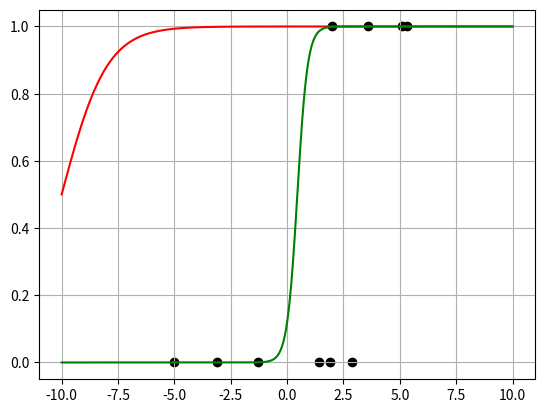

Python code for this plot:
import matplotlib.pyplot as plt
import numpy as np


x = [-3.1, -1.3, 2, 2.9, 3.6, 5.1, 5.3, 1.4, 1.9, -5]
y = [0, 0, 1, 0, 1, 1, 1, 0, 0, 0]
nu = 5
m,b = 1,10
plt.grid()
plt.scatter(x,y, c="black")

# Логическая функция до обучения
test = np.linspace(-10,10 , num=1000)
a = [1/(1+np.exp(-(m*test[i]+b))) for i in range(len(test))]
plt.plot(test, a, c="red")


for i in range(10):
    pred = [1/(1+np.exp(-(m*x[i]+b))) for i in range(len(x))]
    err = [y[i] - pred[i] for i in range(len(y))]
    print(np.sum(err)/len(err))

    m = nu * np.sum([x[i] * np.sign(err[i]) for i in range(len(x))])/len(x)
    b = nu * np.sum([np.sign(err[i]) for i in range(len(x))])/len(x)


# Логическая функция после обучения
test = np.linspace(-10,10 , num=1000)
a = [1/(1+np.exp(-(m*test[i]+b))) for i in range(len(test))]
plt.plot(test, a, c="green")
plt.show()


y_mean = sum([(1/(1+np.exp(-(m*x[i]+b)))) for i in range(len(x))])/len(y)
Q = sum([(y[i] - y_mean)**2 for i in range(len(y))])
QR = sum([(1/(1+np.exp(-(m*x[i]+b))) - sum(y)/len(y))**2 for i in range(len(x))])
r2 = QR/Q
r = r2 ** 0.5 if m > 0 else (r2 ** 0.5) * -1
print("r2 = ", r2)
print("r = ", r)

